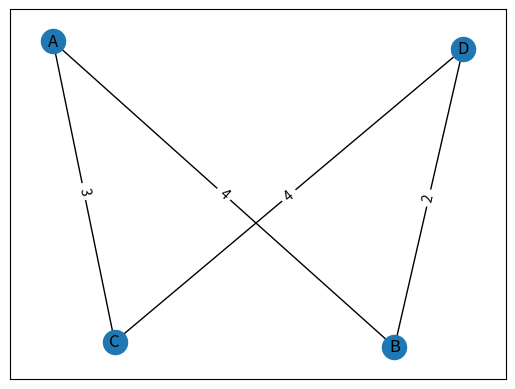

Recreate this plot in Python. (Note: this script raises an exception after producing the figure.)
# %%
import re
import networkx as nx
import matplotlib.pyplot as plt

BEST = 0
BETTER = 1
ACCEPTED = 2
REJECTED = 3


def evaluate(state):
    return 0


def is_acceptable(state):
    return 0


def plot_graph(G: nx.Graph, output='plotgraph.png', terminals=True, solution=None) -> None:
    """
    Plots the given graph with its costs
    """
    plt.figure()
    labels = {g[:-1]:g[-1]["cost"]
        for g in G.edges(data=True)}

    pos = nx.spring_layout(G)
    nx.draw_networkx(G, pos=pos, with_labels=1)
    nx.draw_networkx_edge_labels(G, pos=pos, edge_labels=labels)
    if solution is not None:
        nx.draw_networkx_edges(G, pos, edgelist=solution.edges(), edge_color='r', width=2)
    if terminals:
        terminals_n = [n for n, data in G.nodes(data=True) if data['terminal']]
        nx.draw_networkx_nodes(G, pos, nodelist=terminals_n, node_color='green')
    plt.savefig(output, dpi=200, bbox_inches='tight')


def parse_file(file_name: str) -> nx.Graph:
    """
    Parses a file with the following pattern:
    *garbage*
    'link'
    *line of grabage*
    int int int float\n
    int int int float\n
    .
    .
    .
    where int is a integer (e.g 10, 152) and 
    float is a float(e. g. 10.0, 15.2)
    """
    with open(file_name) as f:
        _text = f.read()

    #useful data starts a bit after here
    _text = _text.split("link")[-1]
    # switch white spaces for ';' (except new lines)
    text = re.sub(r'[^\S\r\n]+', ';', _text)
    
    # create graph
    G = nx.Graph()
    edge = []
    for line in text.split("\n")[2:]:
        for t in line.split(";"):
            if not t or t == "\n" or "#" in t: continue
            if len(edge) < 3:
                edge.append(int(t))
            else:
                edge.append(float(t))
                G.add_edge(edge[0], edge[1], 
                    cost=edge[2])
                edge = []


    return G


if __name__ == "__main__":
    # test_file = "data/steinc1-wmax_100-seed_33000-gw.dat"
    test_file = "data/test.edges"

    G = nx.Graph()
    G.add_edge('A', 'B', cost=4)
    G.add_edge('B', 'D', cost=2)
    G.add_edge('A', 'C', cost=3)
    G.add_edge('C', 'D', cost=4)
    plot_graph(G)

    G = parse_file(test_file)
    plot_graph(G)
# %%
